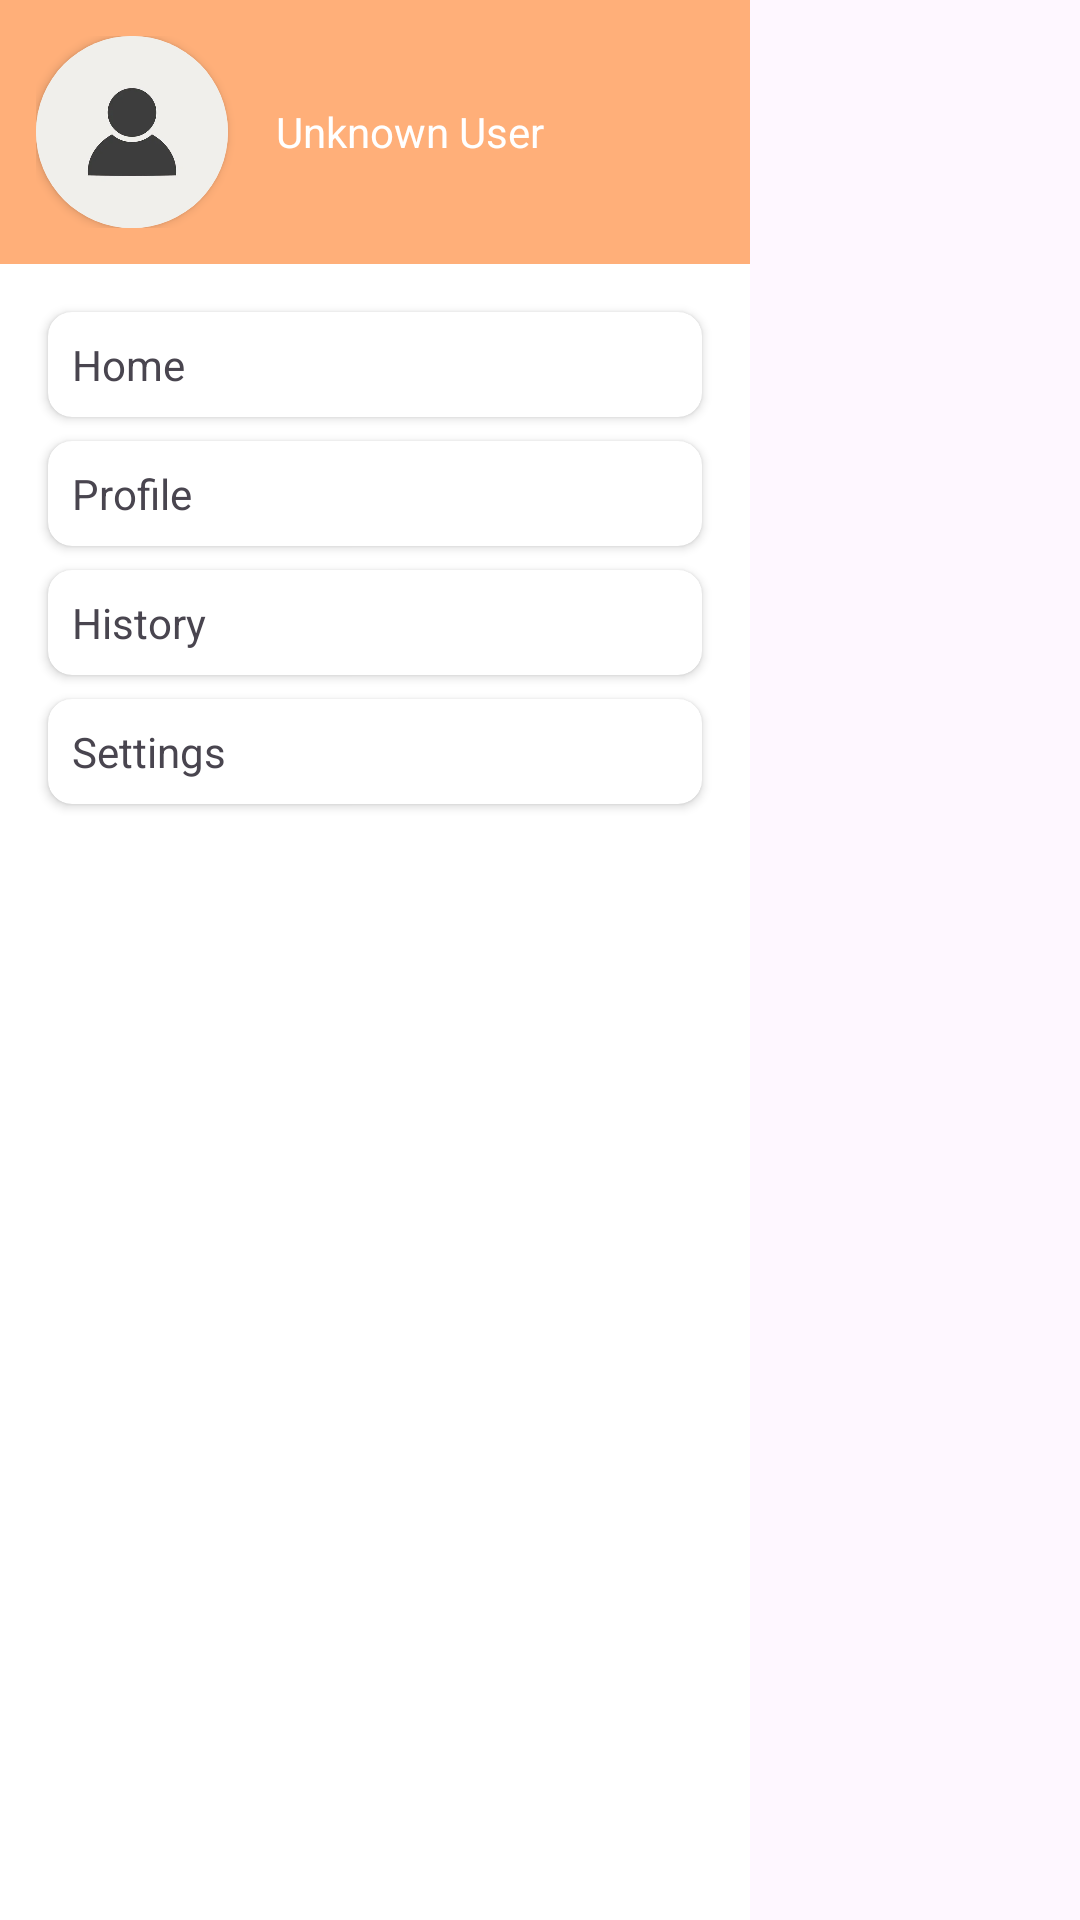

Write the Android layout XML for this screen, with the resource values it uses.
<!-- AndroidManifest.xml: application theme Theme.CatTinder -->
<!-- res/layout/fragment_drawer.xml -->
<?xml version="1.0" encoding="utf-8"?>
<RelativeLayout xmlns:android="http://schemas.android.com/apk/res/android"
    xmlns:app="http://schemas.android.com/apk/res-auto"
    xmlns:tools="http://schemas.android.com/tools"
    android:id="@+id/left_drawer"
    android:layout_width="match_parent"
    android:layout_height="match_parent"
    tools:context=".Fragments.DrawerFragment">

    <ScrollView
        android:id="@+id/scrollView"
        android:layout_width="250dp"
        android:layout_height="match_parent"
        android:background="#FFFFFF">

        <LinearLayout
            android:id="@+id/drawerLinearLayout2"
            android:layout_width="250dp"
            android:layout_height="wrap_content"
            android:divider="@android:color/transparent"
            android:dividerHeight="0dp"
            android:orientation="vertical">

            <RelativeLayout
                android:layout_width="fill_parent"
                android:layout_height="fill_parent">


                <LinearLayout
                    android:id="@+id/drawer_user_profile"
                    android:layout_width="match_parent"
                    android:layout_height="match_parent"
                    android:background="#FFAF79"
                    android:orientation="horizontal"
                    android:padding="12dp">

                    <androidx.cardview.widget.CardView
                        app:cardCornerRadius="100dp"
                        android:layout_width="wrap_content"
                        android:layout_height="wrap_content">

                        <ImageView
                            android:id="@+id/drawer_profile_picture"
                            app:srcCompat="@drawable/profile_icon"
                            android:layout_width="64dp"
                            android:layout_height="64dp"
                            android:src="@drawable/profile_icon" />
                    </androidx.cardview.widget.CardView>

                    <TextView
                        android:id="@+id/drawer_profile_name"
                        android:layout_width="match_parent"
                        android:layout_height="wrap_content"
                        android:layout_gravity="center_vertical"
                        android:layout_marginStart="16dp"
                        android:text="Unknown User"
                        android:textColor="#FFFFFF" />
                </LinearLayout>

            </RelativeLayout>

            <androidx.cardview.widget.CardView
                android:id="@+id/drawer_navigate_home"
                android:layout_width="match_parent"
                android:layout_height="match_parent"
                android:layout_marginLeft="16dp"
                android:layout_marginTop="16dp"
                android:layout_marginRight="16dp"
                android:layout_marginBottom="4dp"
                app:cardBackgroundColor="#FFFFFF"
                app:cardCornerRadius="8dp">

                <LinearLayout
                    android:layout_width="match_parent"
                    android:layout_height="match_parent"
                    android:orientation="horizontal">

                    <TextView
                        android:id="@+id/drawer_navigate_home_text"
                        android:layout_width="match_parent"
                        android:layout_height="wrap_content"
                        android:padding="8dp"
                        android:text="Home" />
                </LinearLayout>

            </androidx.cardview.widget.CardView>

            <androidx.cardview.widget.CardView
                android:id="@+id/drawer_navigate_profile"
                android:layout_width="match_parent"
                android:layout_height="match_parent"
                android:layout_marginLeft="16dp"
                android:layout_marginTop="4dp"
                android:layout_marginRight="16dp"
                android:layout_marginBottom="4dp"
                app:cardBackgroundColor="#ffffff"
                app:cardCornerRadius="8dp">

                <LinearLayout
                    android:layout_width="match_parent"
                    android:layout_height="match_parent"
                    android:orientation="horizontal">

                    <TextView
                        android:id="@+id/drawer_navigate_profile_text"
                        android:layout_width="match_parent"
                        android:layout_height="wrap_content"
                        android:padding="8dp"
                        android:text="Profile" />
                </LinearLayout>

            </androidx.cardview.widget.CardView>

            <androidx.cardview.widget.CardView
                android:id="@+id/drawer_navigate_history"
                app:cardBackgroundColor="#ffffff"
                app:cardCornerRadius="8dp"
                android:layout_width="match_parent"
                android:layout_height="match_parent"
                android:layout_marginLeft="16dp"
                android:layout_marginTop="4dp"
                android:layout_marginRight="16dp"
                android:layout_marginBottom="4dp">

                <LinearLayout
                    android:layout_width="match_parent"
                    android:layout_height="match_parent"
                    android:orientation="horizontal">

                    <TextView
                        android:id="@+id/drawer_navigate_history_text"
                        android:layout_width="match_parent"
                        android:layout_height="wrap_content"
                        android:padding="8dp"
                        android:text="History" />
                </LinearLayout>

            </androidx.cardview.widget.CardView>

            <androidx.cardview.widget.CardView
                android:id="@+id/drawer_navigate_preferences"
                app:cardBackgroundColor="#ffffff"
                app:cardCornerRadius="8dp"
                android:layout_width="match_parent"
                android:layout_height="match_parent"
                android:layout_marginLeft="16dp"
                android:layout_marginTop="4dp"
                android:layout_marginRight="16dp"
                android:layout_marginBottom="4dp">

                <LinearLayout
                    android:layout_width="match_parent"
                    android:layout_height="match_parent"
                    android:orientation="horizontal">

                    <TextView
                        android:id="@+id/drawer_navigate_preferences_text"
                        android:layout_width="match_parent"
                        android:layout_height="wrap_content"
                        android:padding="8dp"
                        android:text="Settings" />
                </LinearLayout>

            </androidx.cardview.widget.CardView>

        </LinearLayout>
    </ScrollView>

</RelativeLayout>
<!-- resources referenced by this layout -->
<resources>
  <!-- drawable profile_icon: jpg bitmap (drawable, 11010 bytes) -->
  <style name="Theme.CatTinder" parent="Base.Theme.CatTinder" />
  <style name="Base.Theme.CatTinder" parent="Theme.Material3.DayNight.NoActionBar">
          
          
      </style>
</resources>
